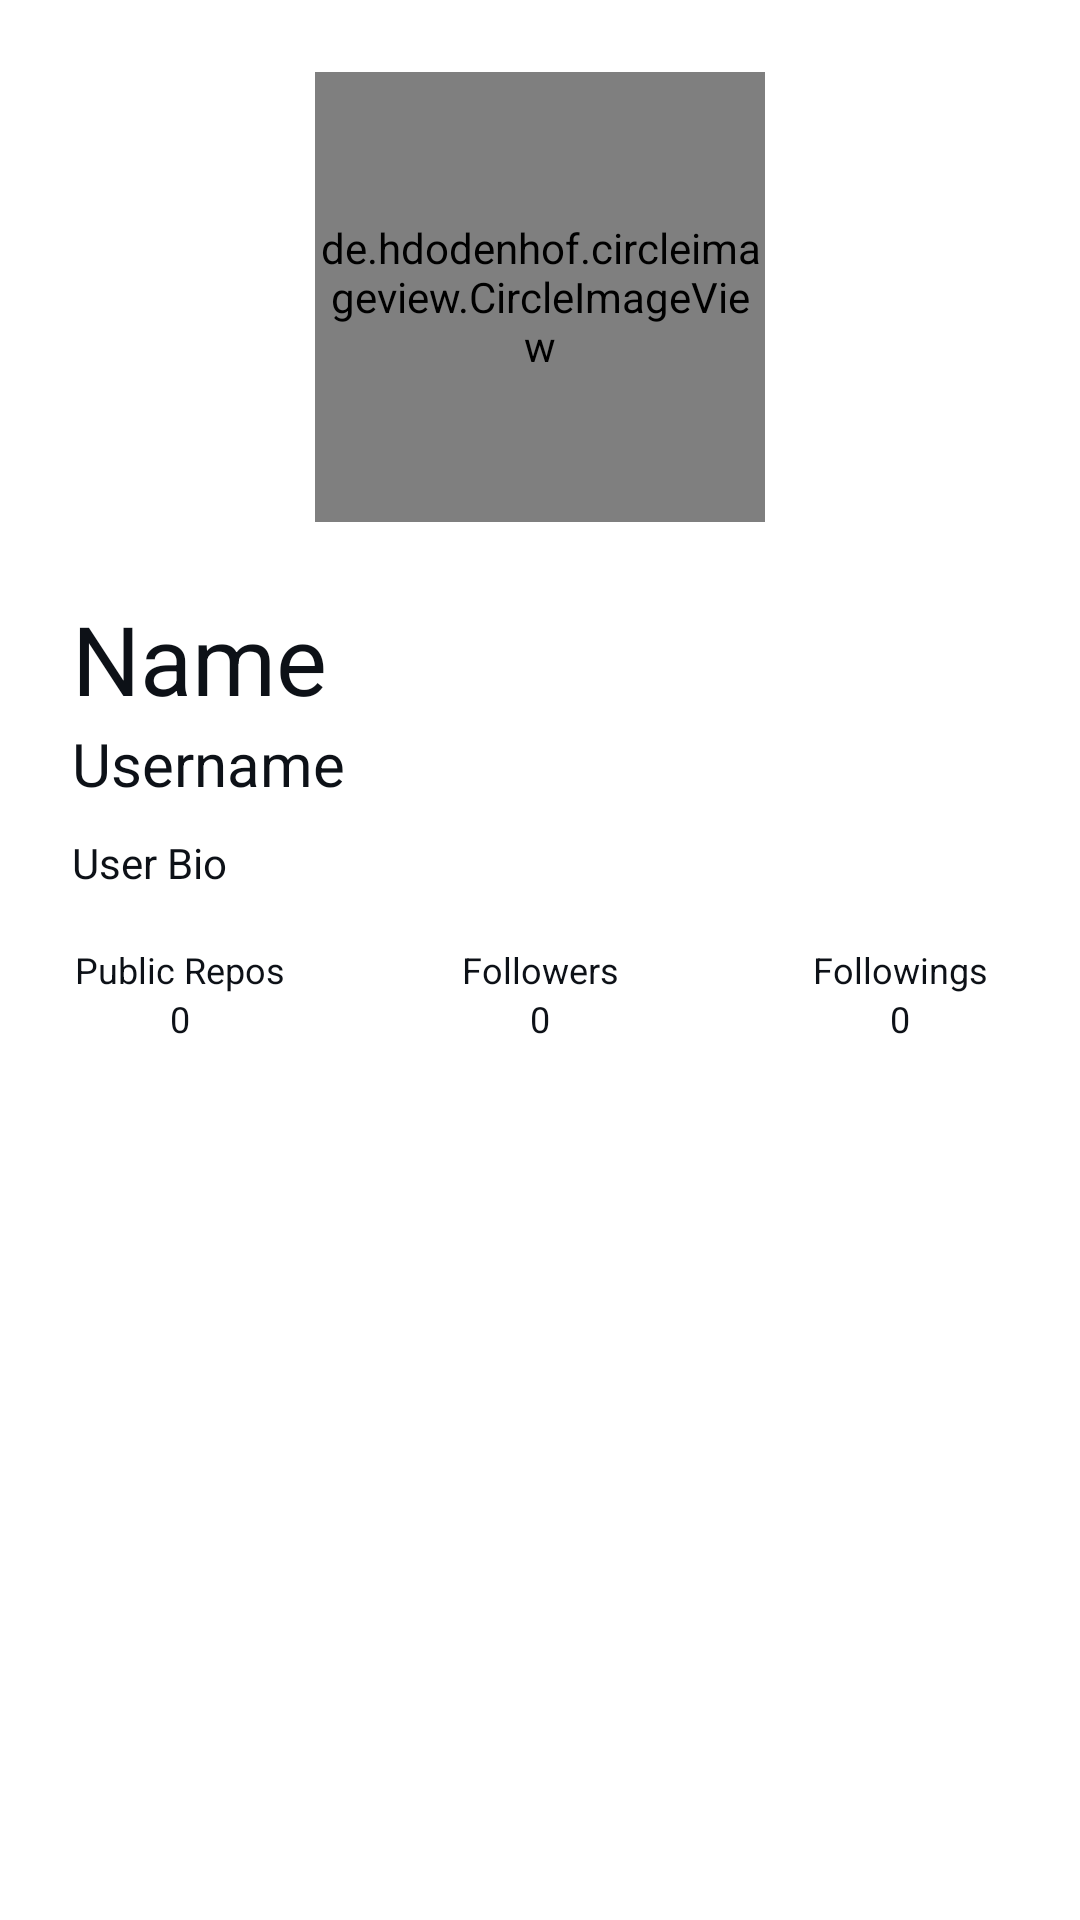

Layout XML and referenced resources for this Android screen:
<!-- AndroidManifest.xml: application theme Theme.GithubApp -->
<!-- res/layout/activity_detail_user.xml -->
<?xml version="1.0" encoding="utf-8"?>
<ScrollView xmlns:android="http://schemas.android.com/apk/res/android"
    xmlns:app="http://schemas.android.com/apk/res-auto"
    xmlns:tools="http://schemas.android.com/tools"
    android:layout_width="match_parent"
    android:layout_height="match_parent"
    android:fillViewport="true"
    android:orientation="vertical"
    tools:context=".ui.detailuser.DetailUserActivity">

    <androidx.constraintlayout.widget.ConstraintLayout
        android:layout_width="match_parent"
        android:layout_height="0dp">

        <de.hdodenhof.circleimageview.CircleImageView
            android:id="@+id/iv_user_profile_picture"
            android:layout_width="150dp"
            android:layout_height="150dp"
            android:layout_gravity="center"
            android:layout_marginTop="24dp"
            android:src="@drawable/githublogo"
            app:layout_constraintEnd_toEndOf="parent"
            app:layout_constraintStart_toStartOf="parent"
            app:layout_constraintTop_toTopOf="parent" />

        <TextView
            android:id="@+id/tv_name"
            style="@style/Github_Default"
            android:layout_width="wrap_content"
            android:layout_height="wrap_content"
            android:layout_marginStart="24dp"
            android:layout_marginTop="24dp"
            android:maxWidth="300dp"
            android:maxLines="1"
            android:text="@string/name"
            android:textSize="32sp"
            app:layout_constraintStart_toStartOf="parent"
            app:layout_constraintTop_toBottomOf="@id/iv_user_profile_picture" />

        <TextView
            android:id="@+id/tv_username"
            style="@style/Github_Default"
            android:layout_width="wrap_content"
            android:layout_height="wrap_content"
            android:layout_marginStart="24dp"
            android:maxWidth="300dp"
            android:maxLines="1"
            android:text="@string/username"
            android:textSize="20sp"
            app:layout_constraintStart_toStartOf="parent"
            app:layout_constraintTop_toBottomOf="@id/tv_name" />

        <TextView
            android:id="@+id/tv_bio"
            style="@style/Github_Default"
            android:layout_width="wrap_content"
            android:layout_height="wrap_content"
            android:layout_marginStart="24dp"
            android:layout_marginTop="10dp"
            android:ellipsize="end"
            android:maxWidth="300dp"
            android:maxLines="3"
            android:text="@string/user_bio"
            android:textSize="14sp"
            app:layout_constraintStart_toStartOf="parent"
            app:layout_constraintTop_toBottomOf="@id/tv_username" />

        <TextView
            android:id="@+id/public_repos"
            style="@style/Github_Default"
            android:layout_width="0dp"
            android:layout_height="wrap_content"
            android:layout_marginTop="18dp"
            android:text="@string/public_repos"
            android:textAlignment="center"
            android:textSize="12sp"
            app:layout_constraintEnd_toStartOf="@id/followers"
            app:layout_constraintStart_toStartOf="parent"
            app:layout_constraintTop_toBottomOf="@id/tv_bio" />

        <TextView
            android:id="@+id/followers"
            style="@style/Github_Default"
            android:layout_width="0dp"
            android:layout_height="wrap_content"
            android:layout_marginTop="18dp"
            android:text="@string/followers"
            android:textAlignment="center"
            android:textSize="12sp"
            app:layout_constraintEnd_toStartOf="@id/following"
            app:layout_constraintStart_toEndOf="@id/public_repos"
            app:layout_constraintTop_toBottomOf="@id/tv_bio" />

        <TextView
            android:id="@+id/following"
            style="@style/Github_Default"
            android:layout_width="0dp"
            android:layout_height="wrap_content"
            android:layout_marginTop="18dp"
            android:text="@string/followings"
            android:textAlignment="center"
            android:textSize="12sp"
            app:layout_constraintEnd_toEndOf="parent"
            app:layout_constraintStart_toEndOf="@id/followers"
            app:layout_constraintTop_toBottomOf="@id/tv_bio" />

        <TextView
            android:id="@+id/tv_public_repos"
            style="@style/Github_Default"
            android:layout_width="wrap_content"
            android:layout_height="wrap_content"
            android:text="@string/_0"
            android:textSize="12sp"
            app:layout_constraintEnd_toEndOf="@id/public_repos"
            app:layout_constraintStart_toStartOf="@id/public_repos"
            app:layout_constraintTop_toBottomOf="@id/public_repos" />

        <TextView
            android:id="@+id/tv_followers"
            style="@style/Github_Default"
            android:layout_width="wrap_content"
            android:layout_height="wrap_content"
            android:text="@string/_0"
            android:textSize="12sp"
            app:layout_constraintEnd_toEndOf="@id/followers"
            app:layout_constraintStart_toStartOf="@id/followers"
            app:layout_constraintTop_toBottomOf="@id/followers" />

        <TextView
            android:id="@+id/tv_following"
            style="@style/Github_Default"
            android:layout_width="wrap_content"
            android:layout_height="wrap_content"
            android:text="@string/_0"
            android:textSize="12sp"
            app:layout_constraintEnd_toEndOf="@id/following"
            app:layout_constraintStart_toStartOf="@id/following"
            app:layout_constraintTop_toBottomOf="@id/following" />

        <com.google.android.material.tabs.TabLayout
            android:id="@+id/tabs"
            android:layout_width="match_parent"
            android:layout_height="wrap_content"
            app:tabSelectedTextColor="@color/github_green"
            android:layout_marginTop="20dp"
            app:layout_constraintEnd_toEndOf="parent"
            app:layout_constraintStart_toStartOf="parent"
            app:layout_constraintTop_toBottomOf="@id/tv_public_repos" />

        <androidx.viewpager2.widget.ViewPager2
            android:id="@+id/view_pager"
            android:layout_width="match_parent"
            android:layout_height="0dp"
            app:layout_constraintBottom_toBottomOf="parent"
            app:layout_constraintEnd_toEndOf="parent"
            app:layout_constraintStart_toStartOf="parent"
            app:layout_constraintTop_toBottomOf="@id/tabs" />

        <com.google.android.material.floatingactionbutton.FloatingActionButton
            android:id="@+id/fab_favorite"
            android:layout_width="wrap_content"
            android:layout_height="wrap_content"
            android:layout_margin="16dp"
            android:contentDescription="@string/favorite_button"
            android:src="@drawable/ic_favorite_no"
            android:visibility="gone"
            app:fabSize="normal"
            app:layout_constraintBottom_toBottomOf="parent"
            app:layout_constraintEnd_toEndOf="parent"
            tools:visibility="visible" />

        <ProgressBar
            android:id="@+id/progressBar"
            style="?android:attr/progressBarStyle"
            android:layout_width="match_parent"
            android:layout_height="match_parent"
            android:background="@color/github_black_light2"
            android:indeterminateTint="@color/github_white"
            android:visibility="gone"
            app:layout_constraintBottom_toBottomOf="parent"
            app:layout_constraintEnd_toEndOf="parent"
            app:layout_constraintStart_toStartOf="parent"
            app:layout_constraintTop_toTopOf="parent"
            tools:visibility="gone" />

    </androidx.constraintlayout.widget.ConstraintLayout>

</ScrollView>
<!-- resources referenced by this layout -->
<resources>
  <color name="github_black_light2">#21262D</color>
  <color name="github_green">#7CE38E</color>
  <color name="github_white">#ECF2F8</color>
  <string name="_0">0</string>
  <string name="favorite_button">favorite_button</string>
  <string name="followers">Followers</string>
  <string name="followings">Followings</string>
  <string name="name">Name</string>
  <string name="public_repos">Public Repos</string>
  <string name="user_bio">User Bio</string>
  <string name="username">Username</string>
  <style name="Github_Default">
          <item name="android:textSize">16sp</item>
          <item name="android:textColor">@color/github_black</item>
          <item name="android:layout_width">wrap_content</item>
          <item name="android:layout_height">wrap_content</item>
          <item name="fontFamily">@font/dejavusansmono</item>
      </style>
  <style name="Theme.GithubApp" parent="Theme.MaterialComponents.DayNight.DarkActionBar">
          
          <item name="colorPrimary">@color/github_black_light2</item>
          <item name="colorPrimaryVariant">@color/github_black_light</item>
          <item name="colorOnPrimary">@color/github_white</item>
          
          <item name="colorSecondary">@color/github_blue_light</item>
          <item name="colorSecondaryVariant">@color/github_blue_light</item>
          <item name="colorOnSecondary">@color/github_white</item>
          
          <item name="android:statusBarColor">@color/github_black_light</item>
          
          <item name="editTextColor">@color/github_gray</item>
  
          <item name="background">@color/white</item>
      </style>
  <color name="github_black">#0d1117</color>
  <color name="github_black_light">#161B22</color>
  <color name="github_blue_light">#A5D2FA</color>
  <color name="github_gray">#89929B</color>
  <color name="white">#FFFFFFFF</color>
</resources>
